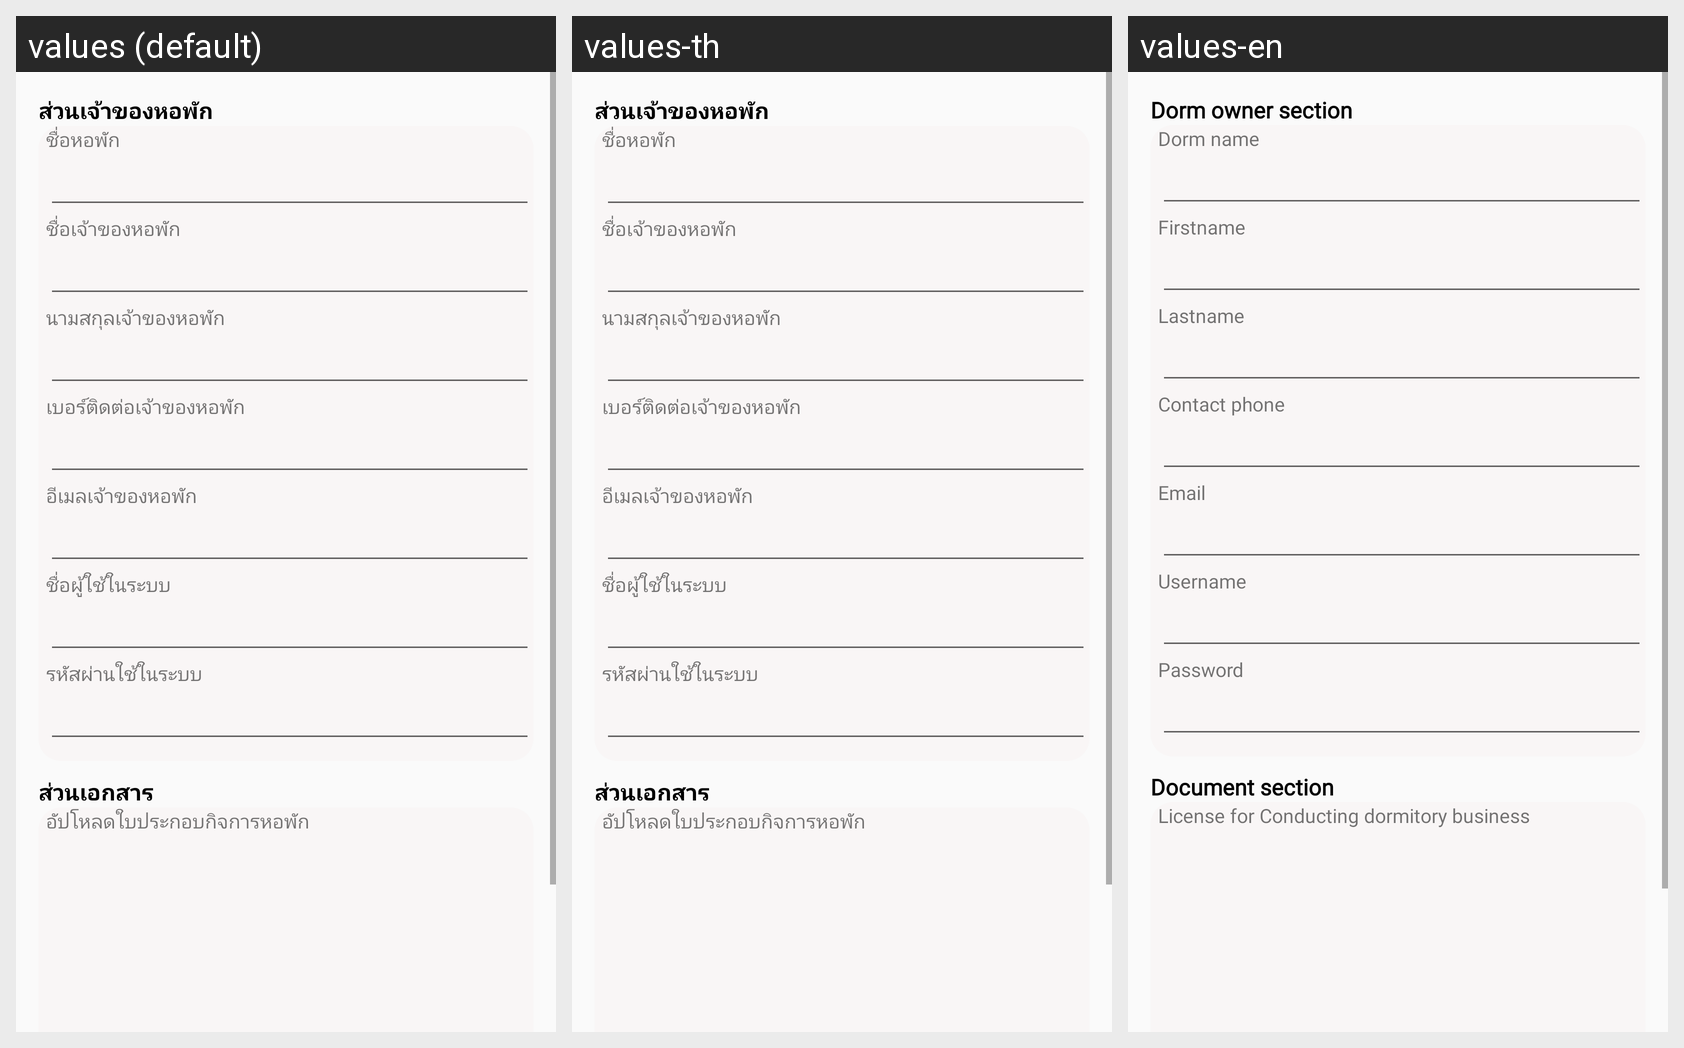

Locale-by-locale string values for the Android screen shown in this grid:
Android screen res/layout/activity_sign_up__dorm__owner.xml rendered under 3 locales, left to right: values (default), values-th, values-en. Device: Nexus 5 (rendered at 1080×1920; each locale shown at half size, 540×960, under a caption strip naming it); theme AppTheme.
Strings drawn on this screen, with the default value and each locale's value (text and hints the layout hard-codes, and strings that could not be matched under every locale, appear in the picture but are not listed):

dormOwner
  values: ส่วนเจ้าของหอพัก
  values-th: ส่วนเจ้าของหอพัก
  values-en: Dorm owner section

Name_Dorm
  values: ชื่อหอพัก
  values-th: ชื่อหอพัก
  values-en: Dorm name

Name_Dorm_Owner
  values: ชื่อเจ้าของหอพัก
  values-th: ชื่อเจ้าของหอพัก
  values-en: Firstname

Lastname_Dorm_Owner
  values: นามสกุลเจ้าของหอพัก
  values-th: นามสกุลเจ้าของหอพัก
  values-en: Lastname

Contact_Dorm_Owner
  values: เบอร์ติดต่อเจ้าของหอพัก
  values-th: เบอร์ติดต่อเจ้าของหอพัก
  values-en: Contact phone

Email_Dorm_Owner
  values: อีเมลเจ้าของหอพัก
  values-th: อีเมลเจ้าของหอพัก
  values-en: Email

username_Dorm_Owner
  values: ชื่อผู้ใช้ในระบบ
  values-th: ชื่อผู้ใช้ในระบบ
  values-en: Username

password_Dorm_Owner
  values: รหัสผ่านใช้ในระบบ
  values-th: รหัสผ่านใช้ในระบบ
  values-en: Password

document_title
  values: ส่วนเอกสาร
  values-th: ส่วนเอกสาร
  values-en: Document section

upload_document
  values: อัปโหลดใบประกอบกิจการหอพัก
  values-th: อัปโหลดใบประกอบกิจการหอพัก
  values-en: License for Conducting dormitory business
